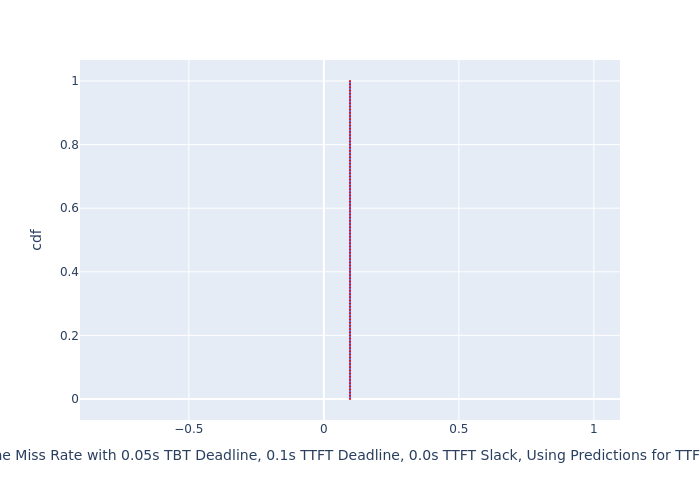

The table this chart was drawn from, first rows:
, cdf, Deadline Miss Rate with 0.05s TBT Deadli…
0, 0.0, 0.09681
1, 0.01, 0.09681
2, 0.02, 0.09681
3, 0.03, 0.09681
4, 0.04, 0.09681
5, 0.05, 0.09681
6, 0.06, 0.09681
7, 0.07, 0.09681
8, 0.08, 0.09681
9, 0.09, 0.09681
10, 0.1, 0.09681
11, 0.11, 0.09681
12, 0.12, 0.09681
13, 0.13, 0.09681
14, 0.14, 0.09681
15, 0.15, 0.09681
16, 0.16, 0.09681
17, 0.17, 0.09681
18, 0.18, 0.09681
19, 0.19, 0.09681
20, 0.2, 0.09681
21, 0.21, 0.09681
22, 0.22, 0.09681
23, 0.23, 0.09681
24, 0.24, 0.09681
25, 0.25, 0.09681
26, 0.26, 0.09681
27, 0.27, 0.09681
28, 0.28, 0.09681
29, 0.29, 0.09681
30, 0.3, 0.09681
31, 0.31, 0.09681
32, 0.32, 0.09681
33, 0.33, 0.09681
34, 0.34, 0.09681
35, 0.35, 0.09681
36, 0.36, 0.09681
37, 0.37, 0.09681
38, 0.38, 0.09681
39, 0.39, 0.09681
40, 0.4, 0.09681
41, 0.41, 0.09681
42, 0.42, 0.09681
43, 0.43, 0.09681
44, 0.44, 0.09681
45, 0.45, 0.09681
46, 0.46, 0.09681
47, 0.47, 0.09681
48, 0.48, 0.09681
49, 0.49, 0.09681
50, 0.5, 0.09681
51, 0.51, 0.09681
52, 0.52, 0.09681
53, 0.53, 0.09681
54, 0.54, 0.09681
55, 0.55, 0.09681
56, 0.56, 0.09681
57, 0.57, 0.09681
58, 0.58, 0.09681
59, 0.59, 0.09681
... 41 more rows
